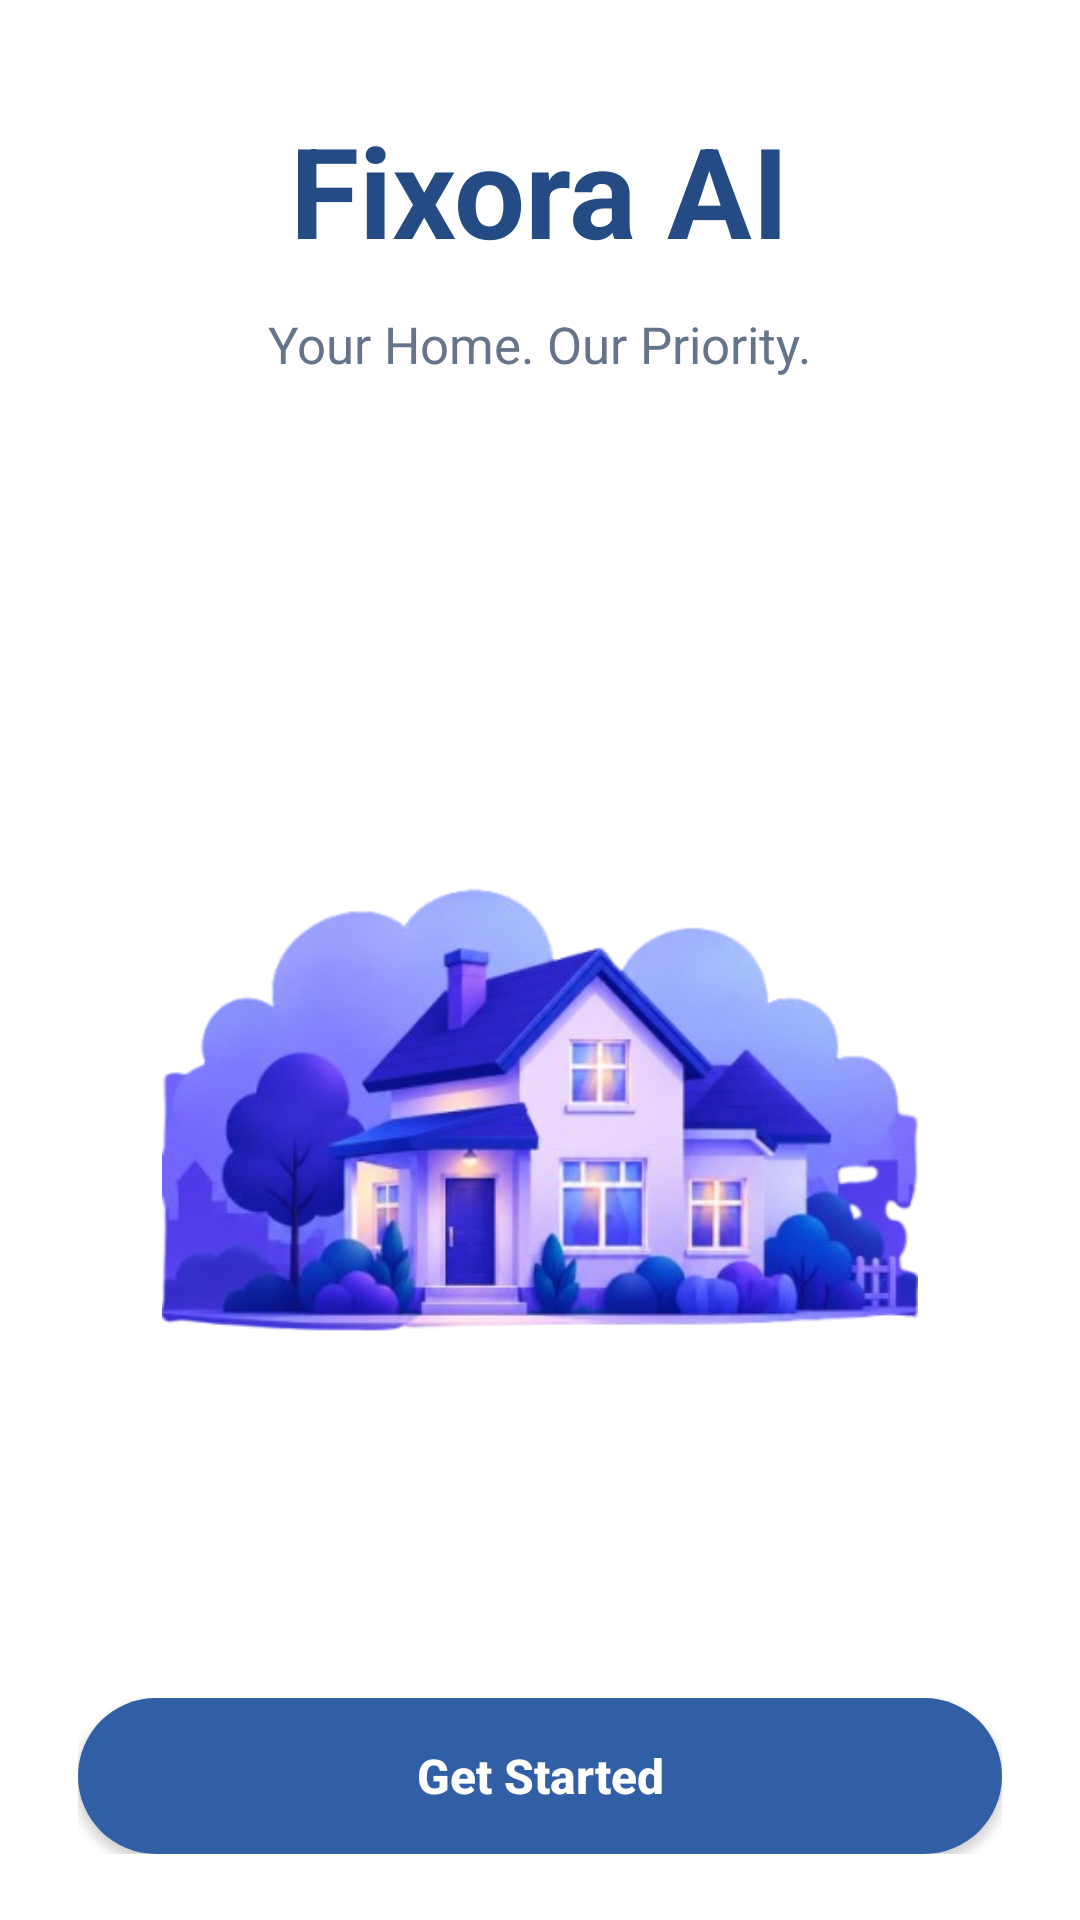

Reconstruct the res/layout file that produces this screen, plus the resources it refers to.
<!-- AndroidManifest.xml: application theme Theme.FixoraAI -->
<!-- res/layout/splashscreen.xml -->
<?xml version="1.0" encoding="utf-8"?>
<LinearLayout
    xmlns:android="http://schemas.android.com/apk/res/android"
    android:layout_width="match_parent"
    android:layout_height="match_parent"
    android:orientation="vertical"
    android:gravity="center_horizontal"
    android:background="#FFFFFF"
    android:fitsSystemWindows="true">

    
    <LinearLayout
        android:id="@+id/brandContainer"
        android:layout_width="match_parent"
        android:layout_height="wrap_content"
        android:orientation="vertical"
        android:gravity="center"
        android:paddingTop="35dp"
        android:paddingStart="16dp"
        android:paddingEnd="16dp">

        <TextView
            android:layout_width="wrap_content"
            android:layout_height="wrap_content"
            android:text="Fixora AI"
            android:textColor="#244B83"
            android:textSize="42sp"
            android:textStyle="bold"
            android:gravity="center"/>

        <TextView
            android:layout_width="wrap_content"
            android:layout_height="wrap_content"
            android:layout_marginTop="12dp"
            android:text="Your Home. Our Priority."
            android:textColor="#64748B"
            android:textSize="17sp"
            android:gravity="center"/>

    </LinearLayout>

    
    <ImageView
        android:id="@+id/imgHouse"
        android:layout_width="match_parent"
        android:layout_height="0dp"
        android:layout_weight="1"
        android:layout_marginTop="12dp"
        android:layout_marginBottom="8dp"
        android:padding="12dp"
        android:src="@drawable/fixorahousee"
        android:scaleType="fitCenter"
        android:adjustViewBounds="true"
        android:background="@android:color/transparent"
        android:contentDescription="@null"/>

    
    <LinearLayout
        android:layout_width="match_parent"
        android:layout_height="wrap_content"
        android:orientation="vertical"
        android:gravity="center"
        android:background="#FFFFFF"
        android:paddingStart="26dp"
        android:paddingEnd="26dp"
        android:paddingTop="18dp"
        android:paddingBottom="22dp">

        <Button
            android:id="@+id/btnGetStarted"
            android:layout_width="match_parent"
            android:layout_height="52dp"
            android:background="@drawable/bg_button_whites"
            android:backgroundTint="@null"
            android:text="Get Started"
            android:textAllCaps="false"
            android:textColor="#FFFFFF"
            android:textSize="16sp"
            android:textStyle="bold"
            android:gravity="center"
            android:clickable="true"
            android:focusable="true"/>

    </LinearLayout>

</LinearLayout>
<!-- resources referenced by this layout -->
<resources>
  <!-- drawable bg_button_whites (drawable) -->
  <?xml version="1.0" encoding="utf-8"?>
  <shape xmlns:android="http://schemas.android.com/apk/res/android">
  
      <solid android:color="#315FA5"/>
  
      <corners android:radius="28dp"/>
  
  </shape>
  <!-- drawable fixorahousee: png bitmap (drawable, 171058 bytes) -->
  <style name="Theme.FixoraAI" parent="Base.Theme.FixoraAI" />
  <style name="Base.Theme.FixoraAI" parent="Theme.Material3.DayNight.NoActionBar">
          
          
      </style>
</resources>
